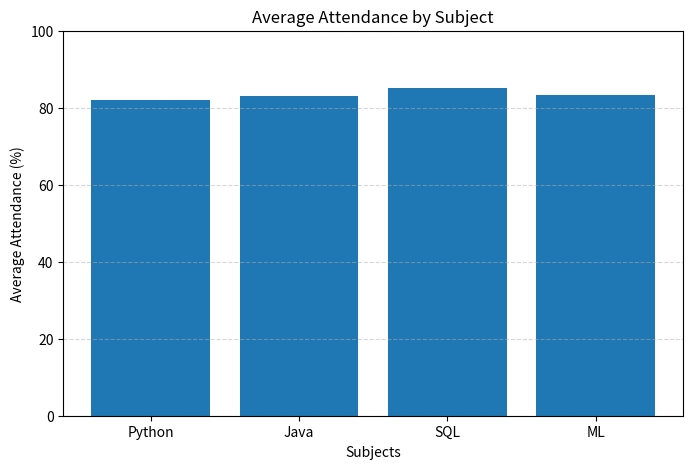
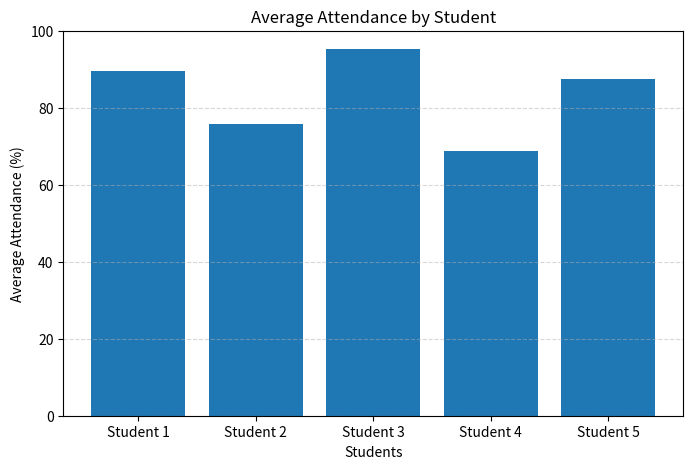
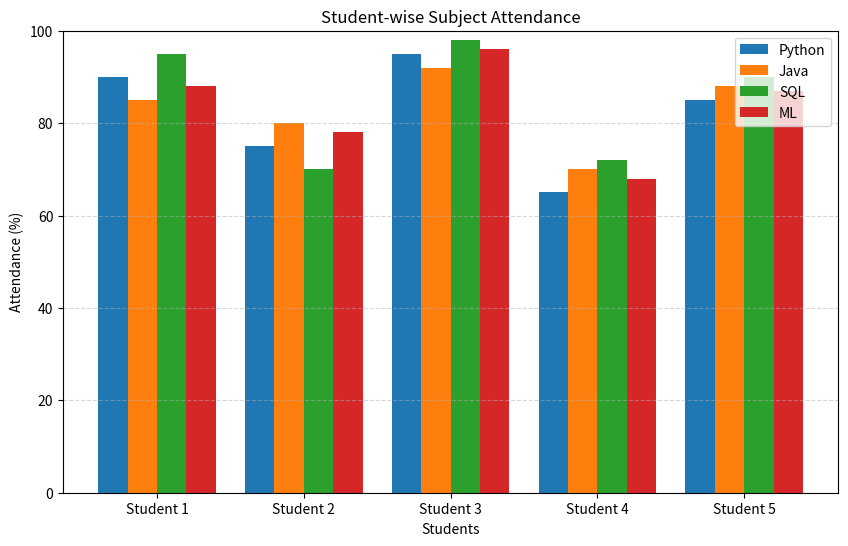

The matplotlib source for these figures, in order: (Note: this script raises an exception after producing the figures.)
import numpy as np
import pandas as pd
import matplotlib.pyplot as plt



# STUDENT ATTENDANCE DATA

attendance = np.array([
    [90, 85, 95, 88],
    [75, 80, 70, 78],
    [95, 92, 98, 96],
    [65, 70, 72, 68],
    [85, 88, 90, 87]
])

subjects = ["Python", "Java", "SQL", "ML"]



# 1. AVERAGE ATTENDANCE OF EACH STUDENT

student_average = np.mean(attendance, axis=1)

print("1. Average Attendance of Each Student:")

for i, avg in enumerate(student_average):
    print(f"Student {i + 1}: {avg:.2f}%")



# 2. AVERAGE ATTENDANCE OF EACH SUBJECT


subject_average = np.mean(attendance, axis=0)

print("\n2. Average Attendance of Each Subject:")

for subject, avg in zip(subjects, subject_average):
    print(f"{subject}: {avg:.2f}%")



# 3. HIGHEST ATTENDANCE IN EACH SUBJECT


highest_attendance = np.max(attendance, axis=0)

print(" Highest Attendance in Each Subject:")

for subject, highest in zip(subjects, highest_attendance):
    print(f"{subject}: {highest}%")



# 4. LOWEST ATTENDANCE IN EACH SUBJECT


lowest_attendance = np.min(attendance, axis=0)

print(" Lowest Attendance in Each Subject:")

for subject, lowest in zip(subjects, lowest_attendance):
    print(f"{subject}: {lowest}%")


# 5. STUDENTS WITH AVERAGE ABOVE 80%


students_above_80 = np.where(student_average > 80)[0]

print(" Students Having Average Attendance Above 80%:")

for index in students_above_80:
    print(
        f"Student {index + 1}: "
        f"{student_average[index]:.2f}%"
    )



# 6. STUDENT WITH HIGHEST AVERAGE


highest_student_index = np.argmax(student_average)

print(" Student With Highest Average Attendance:")

print(
    f"Student {highest_student_index + 1}: "
    f"{student_average[highest_student_index]:.2f}%"
)



# 7. STANDARD DEVIATION


overall_std = np.std(attendance)

print(" Overall Standard Deviation:")

print(f"{overall_std:.2f}%")


# Subject-wise Standard Deviation

subject_std = np.std(attendance, axis=0)

print("Subject-wise Standard Deviation:")

for subject, std in zip(subjects, subject_std):
    print(f"{subject}: {std:.2f}%")

# 8. ELIGIBLE / NOT ELIGIBLE

status = np.where(
    student_average >= 75,
    "Eligible",
    "Not Eligible"
)

print(" Student Eligibility:")

for i, value in enumerate(status):
    print(f"Student {i + 1}: {value}")


# 9. CONVERT DATA INTO PANDAS DATAFRAME

df = pd.DataFrame(
    attendance,
    columns=subjects
)

print("\n9. Pandas DataFrame:")

print(df)



# 10. ADD AVERAGE AND STATUS COLUMN


df["Average"] = df[subjects].mean(axis=1)

df["Status"] = np.where(
    df["Average"] >= 75,
    "Eligible",
    "Not Eligible"
)

print("\n10. Final DataFrame:")

print(df)

# 11. BAR CHART - SUBJECT AVERAG

plt.figure(figsize=(8, 5))

plt.bar(subjects, subject_average)

plt.xlabel("Subjects")
plt.ylabel("Average Attendance (%)")

plt.title("Average Attendance by Subject")

plt.ylim(0, 100)

plt.grid(axis="y", linestyle="--", alpha=0.5)

plt.show()


# 12. BAR CHART - STUDENT AVERAGE


students = [
    "Student 1",
    "Student 2",
    "Student 3",
    "Student 4",
    "Student 5"
]

plt.figure(figsize=(8, 5))

plt.bar(students, student_average)

plt.xlabel("Students")
plt.ylabel("Average Attendance (%)")

plt.title("Average Attendance by Student")

plt.ylim(0, 100)

plt.grid(axis="y", linestyle="--", alpha=0.5)

plt.show()

# 13. GROUPED BAR CHART
#    ALL SUBJECTS FOR EACH STUDENT


x = np.arange(len(students))

width = 0.2

plt.figure(figsize=(10, 6))

plt.bar(
    x - 1.5 * width,
    attendance[:, 0],
    width,
    label="Python"
)

plt.bar(
    x - 0.5 * width,
    attendance[:, 1],
    width,
    label="Java"
)

plt.bar(
    x + 0.5 * width,
    attendance[:, 2],
    width,
    label="SQL"
)

plt.bar(
    x + 1.5 * width,
    attendance[:, 3],
    width,
    label="ML"
)

plt.xlabel("Students")

plt.ylabel("Attendance (%)")

plt.title("Student-wise Subject Attendance")

plt.xticks(x, students)

plt.ylim(0, 100)

plt.legend()

plt.grid(axis="y", linestyle="--", alpha=0.5)

plt.show()



print("\nFinal DataFrame:")
print(df)

print("\nHighest Average Attendance:")

print(
    f"Student {highest_student_index + 1} "
    f"with {highest_student_average:.2f}%"
)

print("\nStudents Above 80%:")

for index in students_above_80:
    print(f"Student {index + 1}")

print("\nAnalysis Completed Successfully!")
